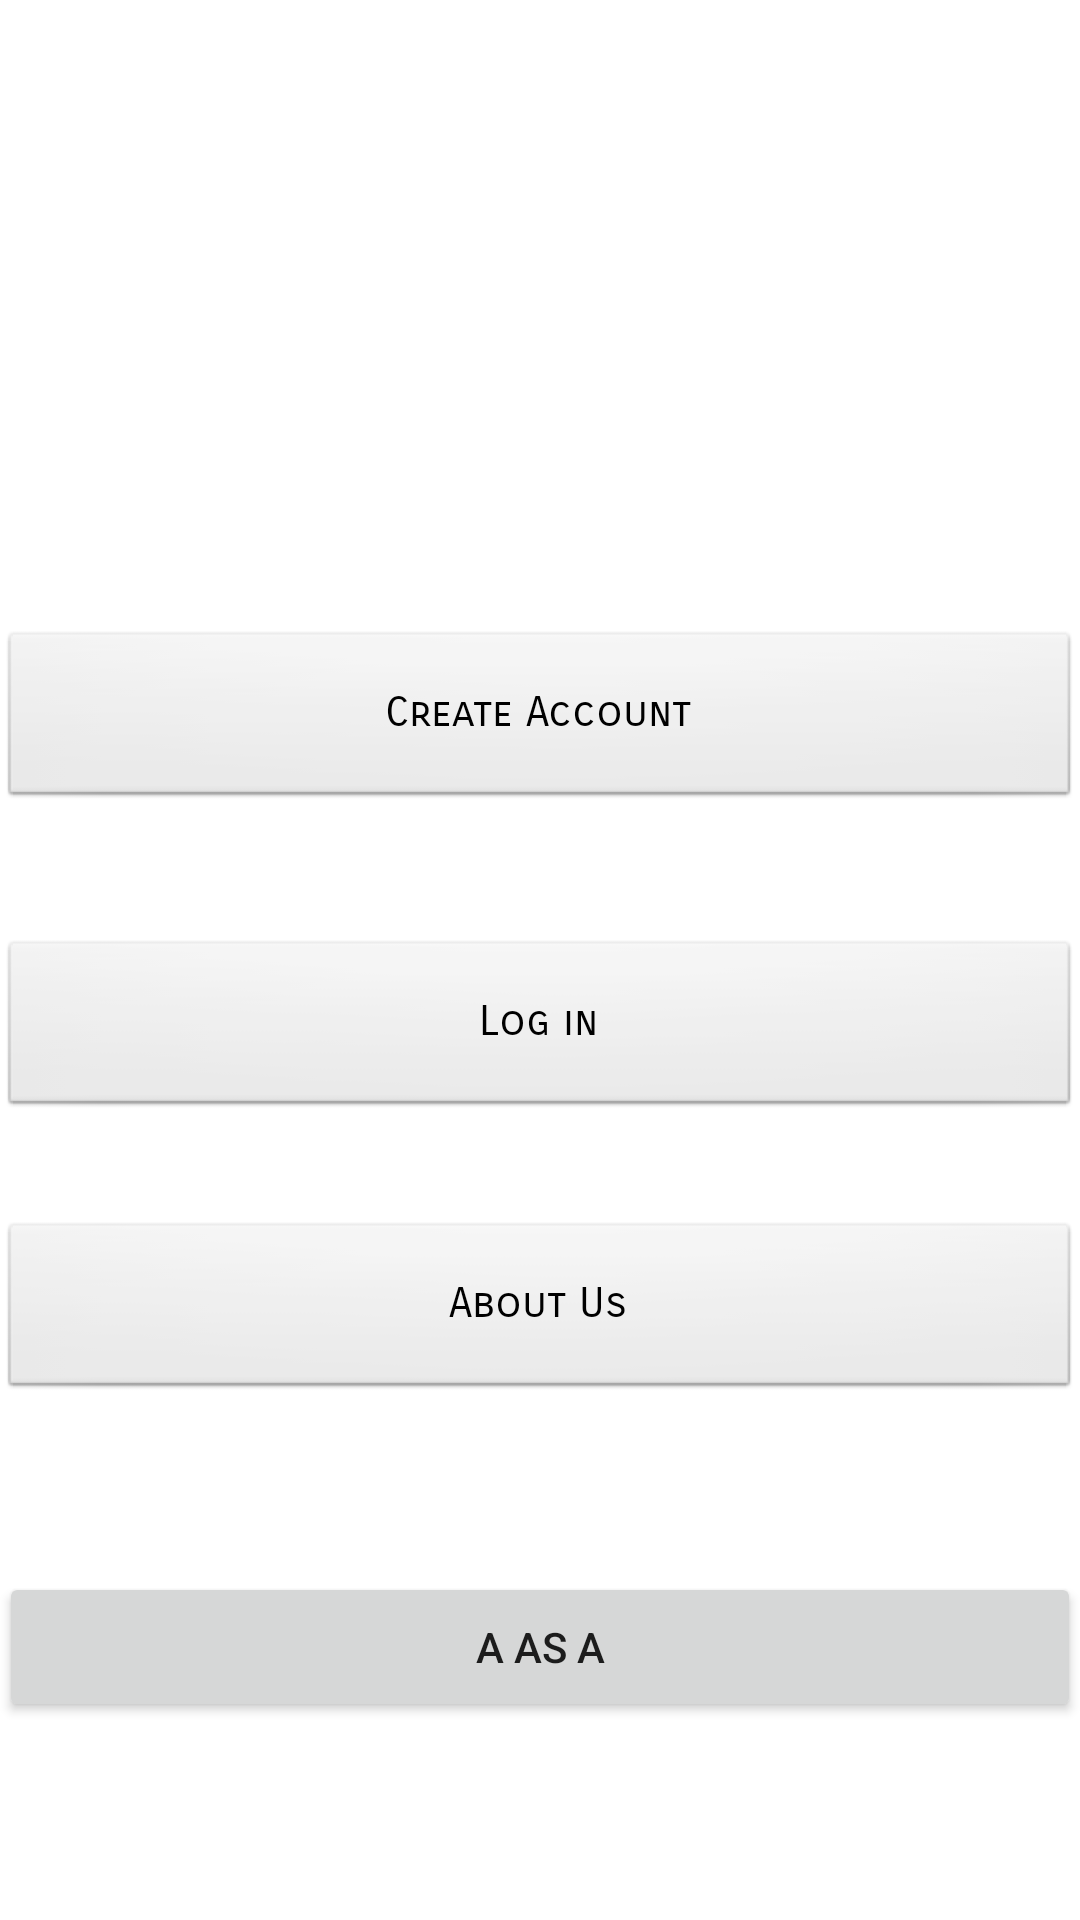

The Android layout XML behind this screen, and the referenced resources:
<!-- AndroidManifest.xml: application theme AppTheme -->
<!-- res/layout/activity_starte_page.xml -->
<?xml version="1.0" encoding="utf-8"?>
<RelativeLayout xmlns:android="http://schemas.android.com/apk/res/android"
    xmlns:app="http://schemas.android.com/apk/res-auto"
    xmlns:tools="http://schemas.android.com/tools"
    android:id="@+id/activity_starte_page"
    android:layout_width="match_parent"
    android:layout_height="match_parent"
    android:paddingBottom="@dimen/activity_vertical_margin"
    android:paddingLeft="@dimen/activity_horizontal_margin"
    android:paddingRight="@dimen/activity_horizontal_margin"
    android:paddingTop="@dimen/activity_vertical_margin"
    tools:context="com.example.abu.customizeecomerce.StartPage">

    <Button
        android:id="@+id/AboutUs"
        style="@android:style/Widget.Button"
        android:layout_width="match_parent"
        android:layout_height="180px"
        android:layout_alignParentBottom="true"
        android:layout_alignParentLeft="true"
        android:layout_alignParentStart="true"
        android:layout_marginBottom="173dp"
        android:layout_weight="1"
        android:fontFamily="sans-serif-smallcaps"
        android:text="@string/AboutUs"
        tools:ignore="HardcodedText,PxUsage,UnusedAttribute"
        tools:layout_editor_absoluteX="8dp"
        tools:layout_editor_absoluteY="243dp" />

    <Button
        android:id="@+id/CreateAccount"
        style="@android:style/Widget.Button"
        android:layout_width="match_parent"
        android:layout_height="180px"
        android:layout_above="@+id/Login"
        android:layout_alignParentLeft="true"
        android:layout_alignParentStart="true"
        android:layout_marginBottom="43dp"
        android:layout_weight="1"
        android:fontFamily="sans-serif-smallcaps"
        android:text="@string/CreateAccount"
        tools:ignore="HardcodedText,PxUsage,UnusedAttribute"
        tools:layout_editor_absoluteX="8dp"
        tools:layout_editor_absoluteY="162dp" />

    <Button
        android:id="@+id/Login"
        style="@android:style/Widget.Button"
        android:layout_width="match_parent"
        android:layout_height="180px"
        android:layout_above="@+id/AboutUs"
        android:layout_alignParentLeft="true"
        android:layout_alignParentStart="true"
        android:layout_marginBottom="34dp"
        android:layout_weight="1"
        android:fontFamily="sans-serif-smallcaps"
        android:scrollHorizontally="false"
        android:text="@string/Login"
        android:textSize="14sp"
        tools:ignore="HardcodedText,PxUsage,UnusedAttribute"
        tools:layout_editor_absoluteX="8dp"
        tools:layout_editor_absoluteY="81dp" />

    <Button
        android:id="@+id/button11"
        android:layout_width="match_parent"
        android:layout_height="150px"
        android:layout_alignParentBottom="true"
        android:layout_marginBottom="66dp"
        android:text="A as A"
        tools:background="@android:color/holo_red_dark" />


</RelativeLayout>
<!-- resources referenced by this layout -->
<resources>
  <string name="AboutUs">About Us</string>
  <string name="CreateAccount">Create Account</string>
  <string name="Login">Log in</string>
</resources>
